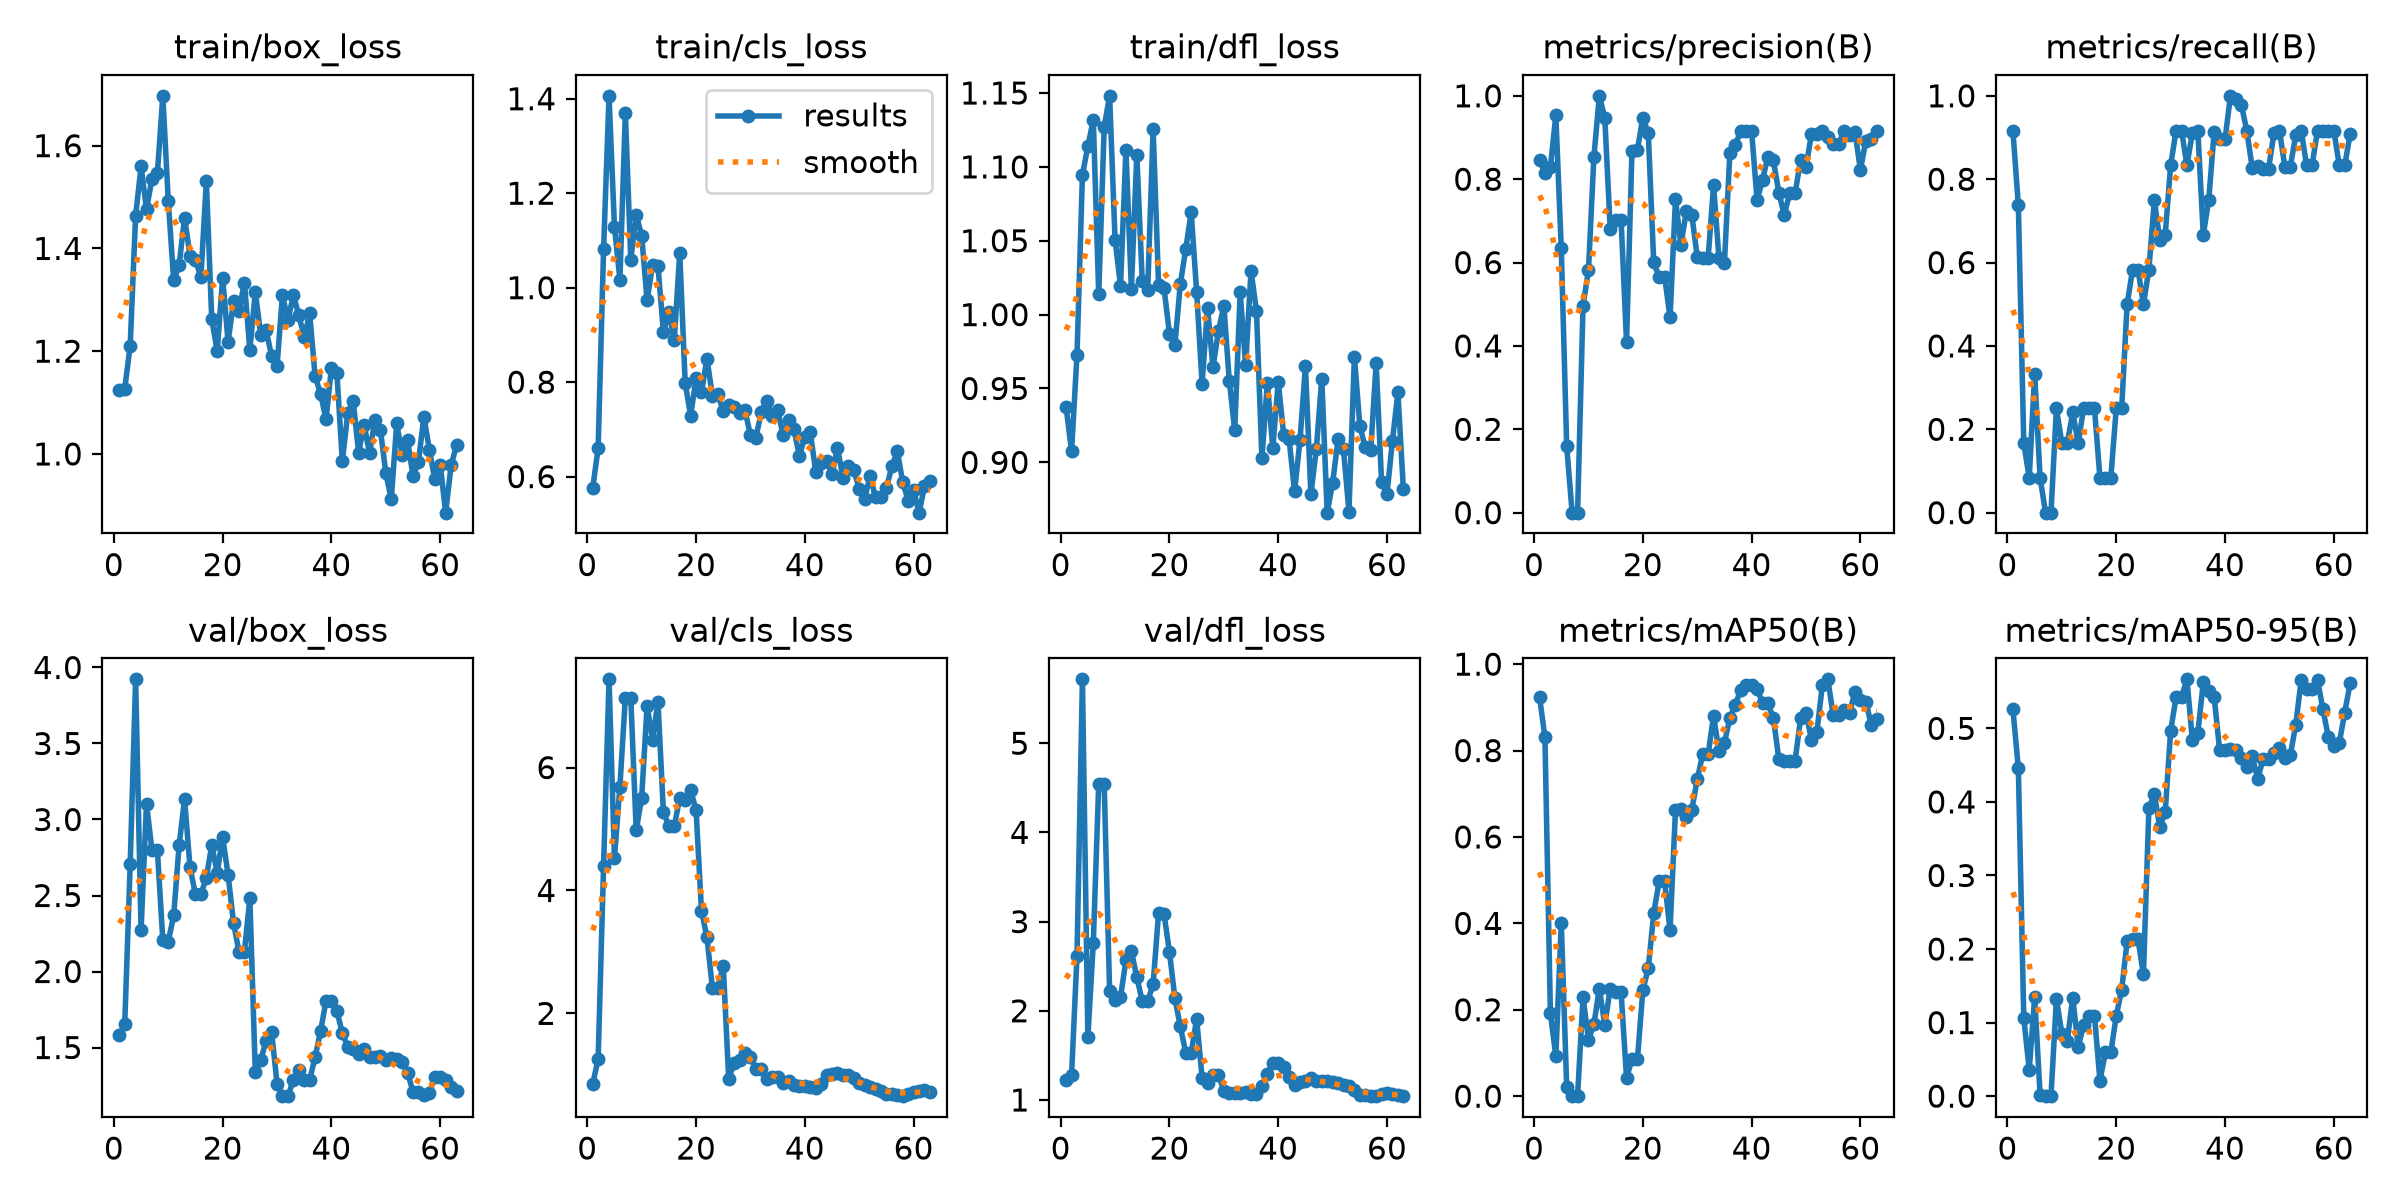

The file beside this chart, header and first rows:
epoch, time, train/box_loss, train/cls_loss, train/dfl_loss, metrics/precision(B), metrics/recall(B), metrics/mAP50(B), metrics/mAP50-95(B), val/box_loss, val/cls_loss, val/dfl_loss, lr/pg0, lr/pg1, lr/pg2
1, 19.62, 1.125, 0.5757, 0.9375, 0.8461, 0.9166, 0.9245, 0.5258, 1.581, 0.846, 1.227, 0.0005714, 0.0005714, 0.0005714
2, 35.71, 1.127, 0.6599, 0.9076, 0.8154, 0.7373, 0.8305, 0.4458, 1.655, 1.257, 1.278, 0.001228, 0.001228, 0.001228
3, 42.51, 1.21, 1.081, 0.9726, 0.8284, 0.1667, 0.1917, 0.1057, 2.705, 4.396, 2.612, 0.001873, 0.001873, 0.001873
4, 60.5, 1.464, 1.406, 1.094, 0.9534, 0.08333, 0.09227, 0.03618, 3.922, 7.436, 5.717, 0.00195, 0.00195, 0.00195
5, 69.97, 1.559, 1.129, 1.114, 0.6347, 0.3333, 0.4019, 0.1344, 2.271, 4.532, 1.704, 0.001934, 0.001934, 0.001934
6, 80.54, 1.477, 1.017, 1.132, 0.1595, 0.08333, 0.02125, 0.00212, 3.105, 5.691, 2.764, 0.001917, 0.001917, 0.001917
7, 91.59, 1.535, 1.37, 1.014, 0, 0, 0, 0, 2.799, 7.136, 4.548, 0.001901, 0.001901, 0.001901
8, 111.2, 1.546, 1.059, 1.127, 0, 0, 0, 0, 2.799, 7.136, 4.548, 0.001885, 0.001885, 0.001885
9, 118, 1.697, 1.154, 1.148, 0.4964, 0.25, 0.2288, 0.1324, 2.205, 4.977, 2.219, 0.001868, 0.001868, 0.001868
10, 127.8, 1.493, 1.11, 1.051, 0.581, 0.1667, 0.1311, 0.08488, 2.196, 5.511, 2.121, 0.001852, 0.001852, 0.001852
11, 135.1, 1.338, 0.9732, 1.019, 0.8534, 0.1667, 0.166, 0.07552, 2.37, 7, 2.153, 0.001835, 0.001835, 0.001835
12, 141.1, 1.368, 1.048, 1.111, 1, 0.2408, 0.2491, 0.1336, 2.832, 6.455, 2.565, 0.001819, 0.001819, 0.001819
13, 149.5, 1.46, 1.046, 1.018, 0.9474, 0.1667, 0.165, 0.0675, 3.133, 7.065, 2.669, 0.001802, 0.001802, 0.001802
14, 165.1, 1.386, 0.9057, 1.108, 0.6814, 0.25, 0.249, 0.09608, 2.685, 5.272, 2.378, 0.001785, 0.001785, 0.001785
15, 177.2, 1.378, 0.9479, 1.023, 0.702, 0.25, 0.24, 0.1088, 2.507, 5.047, 2.106, 0.001769, 0.001769, 0.001769
16, 188.7, 1.344, 0.8897, 1.017, 0.702, 0.25, 0.24, 0.1088, 2.507, 5.047, 2.106, 0.001752, 0.001752, 0.001752
17, 198.6, 1.53, 1.074, 1.125, 0.4093, 0.08333, 0.0425, 0.02125, 2.618, 5.504, 2.301, 0.001736, 0.001736, 0.001736
18, 206.4, 1.262, 0.7985, 1.02, 0.8679, 0.08333, 0.085, 0.0595, 2.832, 5.471, 3.094, 0.00172, 0.00172, 0.00172
19, 211, 1.201, 0.7286, 1.018, 0.8708, 0.08333, 0.085, 0.0595, 2.65, 5.632, 3.087, 0.001703, 0.001703, 0.001703
20, 224.3, 1.343, 0.8079, 0.9871, 0.9476, 0.25, 0.245, 0.1092, 2.884, 5.314, 2.661, 0.001687, 0.001687, 0.001687
21, 236.1, 1.218, 0.7783, 0.9792, 0.9103, 0.25, 0.2964, 0.1449, 2.636, 3.663, 2.14, 0.00167, 0.00167, 0.00167
22, 249.2, 1.297, 0.85, 1.021, 0.6004, 0.5, 0.4237, 0.2106, 2.32, 3.239, 1.824, 0.001654, 0.001654, 0.001654
23, 253.9, 1.278, 0.7715, 1.044, 0.5658, 0.5833, 0.4976, 0.2132, 2.129, 2.417, 1.528, 0.001637, 0.001637, 0.001637
24, 257.8, 1.333, 0.7744, 1.069, 0.5658, 0.5833, 0.4976, 0.2132, 2.129, 2.417, 1.528, 0.00162, 0.00162, 0.00162
25, 261.8, 1.202, 0.7396, 1.015, 0.4684, 0.5, 0.3841, 0.1654, 2.483, 2.778, 1.91, 0.001604, 0.001604, 0.001604
26, 265.8, 1.315, 0.7525, 0.9533, 0.7516, 0.5833, 0.6622, 0.3912, 1.339, 0.936, 1.248, 0.001587, 0.001587, 0.001587
27, 271.8, 1.232, 0.7482, 1.005, 0.6426, 0.7493, 0.6644, 0.4109, 1.418, 1.189, 1.194, 0.001571, 0.001571, 0.001571
28, 280.7, 1.241, 0.7338, 0.9642, 0.7235, 0.655, 0.6454, 0.3658, 1.545, 1.234, 1.277, 0.001554, 0.001554, 0.001554
29, 287.2, 1.19, 0.7401, 0.9886, 0.7146, 0.6667, 0.6625, 0.386, 1.601, 1.351, 1.279, 0.001538, 0.001538, 0.001538
30, 293.9, 1.171, 0.6876, 1.006, 0.6139, 0.8333, 0.7337, 0.4966, 1.263, 1.291, 1.106, 0.001522, 0.001522, 0.001522
31, 299, 1.31, 0.6825, 0.9552, 0.6109, 0.9167, 0.791, 0.5426, 1.18, 1.096, 1.075, 0.001505, 0.001505, 0.001505
32, 303.1, 1.26, 0.7372, 0.9216, 0.6109, 0.9167, 0.791, 0.5426, 1.18, 1.096, 1.075, 0.001489, 0.001489, 0.001489
33, 307.1, 1.309, 0.76, 1.015, 0.7851, 0.8333, 0.8807, 0.5666, 1.286, 0.9399, 1.08, 0.001472, 0.001472, 0.001472
34, 311.2, 1.27, 0.7283, 0.9659, 0.6098, 0.912, 0.7981, 0.4835, 1.351, 0.963, 1.084, 0.001455, 0.001455, 0.001455
35, 317, 1.227, 0.7413, 1.03, 0.5998, 0.9167, 0.8183, 0.4937, 1.284, 0.9567, 1.07, 0.001439, 0.001439, 0.001439
36, 321, 1.274, 0.6881, 1.002, 0.8636, 0.6667, 0.875, 0.5624, 1.287, 0.8606, 1.072, 0.001422, 0.001422, 0.001422
37, 324.9, 1.151, 0.7202, 0.9026, 0.8813, 0.75, 0.9066, 0.5507, 1.438, 0.897, 1.155, 0.001406, 0.001406, 0.001406
38, 328.9, 1.117, 0.7002, 0.9539, 0.9164, 0.9133, 0.94, 0.543, 1.606, 0.8371, 1.297, 0.001389, 0.001389, 0.001389
39, 335, 1.067, 0.6434, 0.9097, 0.9148, 0.8961, 0.9515, 0.4706, 1.807, 0.8141, 1.412, 0.001373, 0.001373, 0.001373
40, 339.4, 1.167, 0.6842, 0.9545, 0.9148, 0.8961, 0.9515, 0.4706, 1.807, 0.8141, 1.412, 0.001357, 0.001357, 0.001357
41, 343.5, 1.158, 0.6939, 0.9188, 0.7495, 1, 0.9429, 0.4716, 1.74, 0.8044, 1.367, 0.00134, 0.00134, 0.00134
42, 349.5, 0.9859, 0.6108, 0.9156, 0.7986, 0.9917, 0.9101, 0.4706, 1.596, 0.7853, 1.253, 0.001324, 0.001324, 0.001324
43, 355.5, 1.079, 0.6285, 0.8803, 0.8543, 0.9786, 0.9093, 0.4596, 1.504, 0.8453, 1.171, 0.001307, 0.001307, 0.001307
44, 359.6, 1.103, 0.6335, 0.9151, 0.8456, 0.9167, 0.8743, 0.4476, 1.49, 1.003, 1.198, 0.00129, 0.00129, 0.00129
45, 365.5, 1.003, 0.6045, 0.9649, 0.7678, 0.8271, 0.7805, 0.4626, 1.457, 1.015, 1.214, 0.001274, 0.001274, 0.001274
46, 371.8, 1.057, 0.6614, 0.8784, 0.7137, 0.8311, 0.7758, 0.4313, 1.487, 1.033, 1.248, 0.001257, 0.001257, 0.001257
47, 377.7, 1.001, 0.5981, 0.9088, 0.7673, 0.8249, 0.7769, 0.4583, 1.44, 0.9937, 1.217, 0.001241, 0.001241, 0.001241
48, 381.7, 1.066, 0.6233, 0.9567, 0.7673, 0.8249, 0.7769, 0.4583, 1.44, 0.9937, 1.217, 0.001224, 0.001224, 0.001224
49, 385.7, 1.047, 0.6138, 0.866, 0.8452, 0.9107, 0.8743, 0.466, 1.445, 0.9447, 1.216, 0.001208, 0.001208, 0.001208
50, 389.7, 0.963, 0.5747, 0.8861, 0.8289, 0.9167, 0.8868, 0.473, 1.418, 0.8691, 1.199, 0.001192, 0.001192, 0.001192
51, 393.7, 0.9115, 0.5537, 0.9155, 0.9087, 0.83, 0.8254, 0.4596, 1.429, 0.8321, 1.187, 0.001175, 0.001175, 0.001175
52, 397.7, 1.059, 0.6014, 0.9088, 0.9087, 0.8301, 0.8431, 0.4632, 1.423, 0.7992, 1.165, 0.001159, 0.001159, 0.001159
53, 401.7, 0.9981, 0.5562, 0.8667, 0.9156, 0.9052, 0.9506, 0.5052, 1.407, 0.7745, 1.156, 0.001142, 0.001142, 0.001142
54, 405.6, 1.027, 0.5578, 0.9716, 0.9017, 0.9167, 0.9648, 0.5652, 1.336, 0.7333, 1.114, 0.001125, 0.001125, 0.001125
55, 411.5, 0.9565, 0.5763, 0.9248, 0.8837, 0.8333, 0.8824, 0.5539, 1.207, 0.692, 1.058, 0.001109, 0.001109, 0.001109
56, 415.4, 0.9847, 0.6217, 0.9101, 0.8837, 0.8333, 0.8824, 0.5539, 1.207, 0.692, 1.058, 0.001092, 0.001092, 0.001092
57, 419.4, 1.073, 0.6536, 0.9081, 0.9163, 0.9167, 0.8942, 0.566, 1.188, 0.6636, 1.045, 0.001076, 0.001076, 0.001076
58, 423.3, 1.009, 0.5885, 0.967, 0.9068, 0.9167, 0.8875, 0.526, 1.202, 0.6526, 1.043, 0.001059, 0.001059, 0.001059
59, 427.3, 0.9506, 0.549, 0.8865, 0.9133, 0.9167, 0.9355, 0.4878, 1.308, 0.6936, 1.07, 0.001043, 0.001043, 0.001043
60, 431.3, 0.9792, 0.5713, 0.8787, 0.8224, 0.9167, 0.9178, 0.4759, 1.303, 0.7256, 1.074, 0.001027, 0.001027, 0.001027
... 3 more rows
